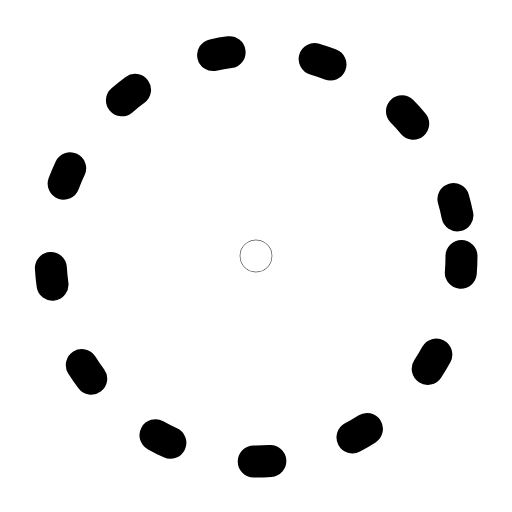
t = 0.00 s
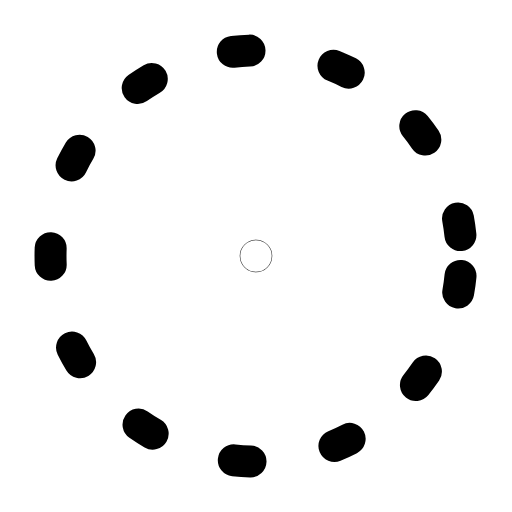
t = 0.29 s
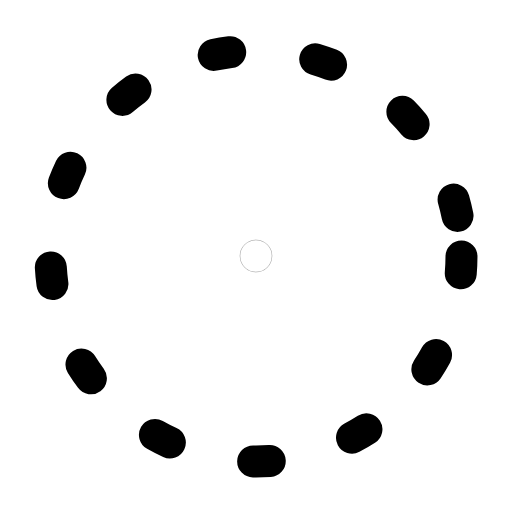
t = 0.63 s
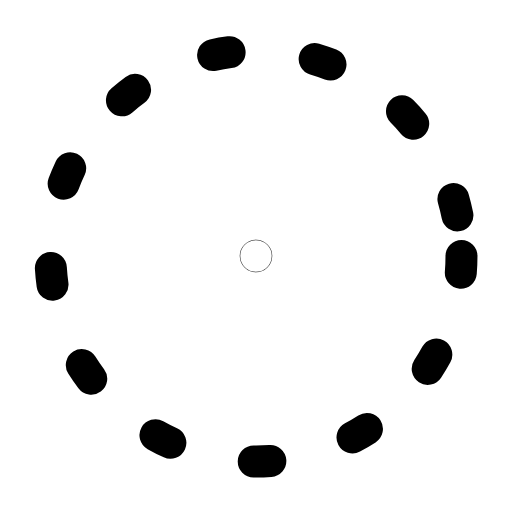
t = 0.93 s
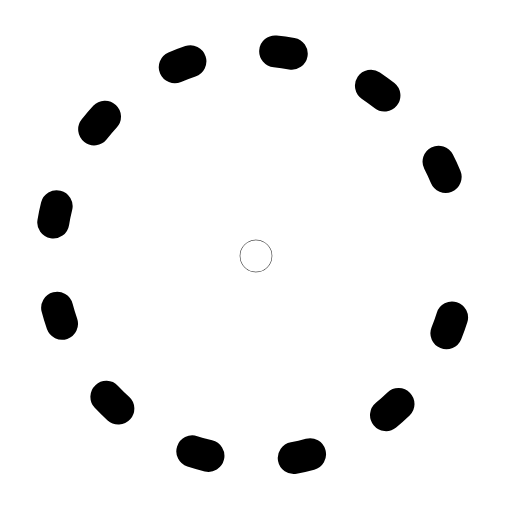
t = 1.27 s
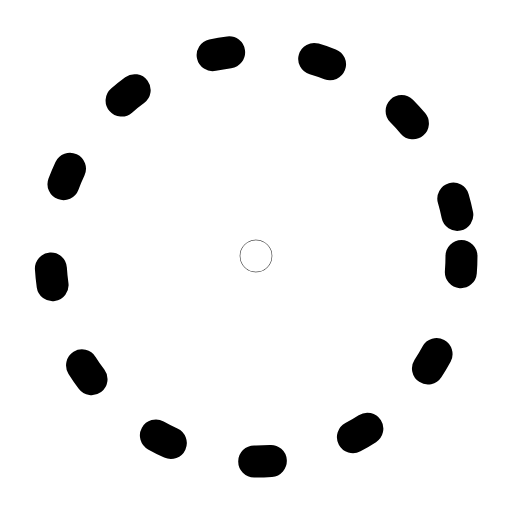
t = 1.57 s

The animated SVG that drew these frames (rendered in a browser with its animation timeline set to each time). Animation: 2 SMIL elements (animate=2); one cycle of 1.90 s, repeats indefinitely.

<svg xmlns="http://www.w3.org/2000/svg" width="24" height="24" viewBox="0 0 24 24" fill="none"><g transform="translate(-1.44 -1.44) scale(1.12)"><circle stroke="currentColor" stroke-width="1.339" stroke-linecap="round" stroke-linejoin="round" fill="none" cx="12" cy="12" r="8.6" stroke-dasharray="0.7 3.6"><animate attributeName="stroke-dashoffset" values="0;8.6;8.6;0;0" keyTimes="0;0.45;0.6;0.9;1" dur="1.9s" repeatCount="indefinite" calcMode="spline" keySplines="0.16 1 0.3 1;0.16 1 0.3 1;0.16 1 0.3 1;0.16 1 0.3 1"/></circle><circle stroke="currentColor" stroke-width="1.339" stroke-linecap="round" stroke-linejoin="round" fill="none" cx="12" cy="12" r="0.01"><animate attributeName="opacity" values="1;1;0.3;1;1" keyTimes="0;0.3;0.42;0.56;1" dur="1.9s" repeatCount="indefinite" calcMode="spline" keySplines="0.16 1 0.3 1;0.16 1 0.3 1;0.16 1 0.3 1;0.16 1 0.3 1"/></circle></g></svg>
